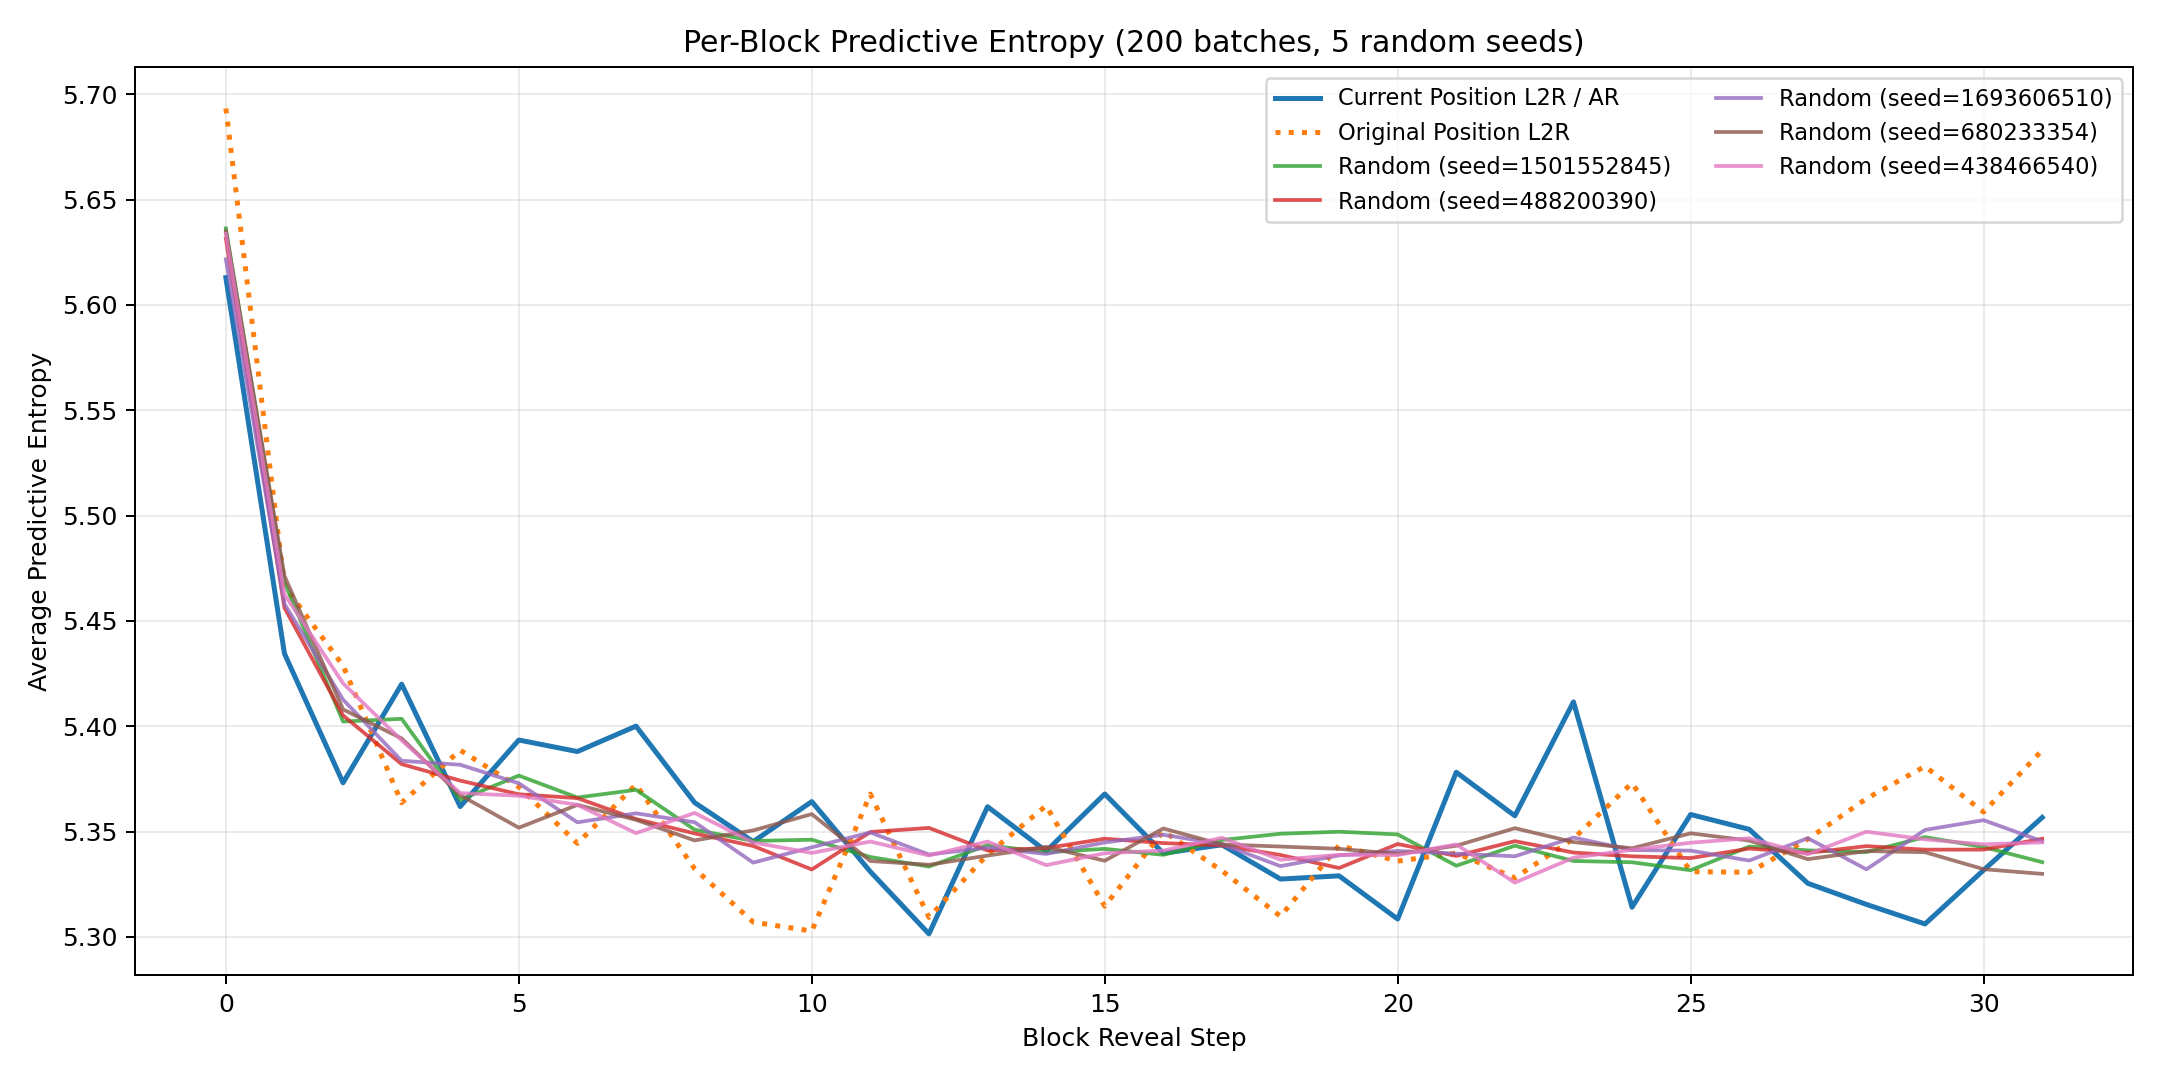

Data behind this chart, as committed beside it:
block_position, ar_mean, ar_std, original_position_ar_mean, original_position_ar_std, random_seed_1501552845, random_seed_488200390, random_seed_1693606510, random_seed_680233354, random_seed_438466540, random_mean, random_std
0, 5.613, 0.08914, 5.693, 0.09307, 5.636, 5.631, 5.622, 5.635, 5.634, 5.632, 0.005246
1, 5.434, 0.1007, 5.467, 0.09818, 5.468, 5.456, 5.458, 5.471, 5.463, 5.463, 0.005802
2, 5.373, 0.09299, 5.429, 0.09729, 5.402, 5.405, 5.413, 5.408, 5.42, 5.41, 0.006353
3, 5.42, 0.09796, 5.364, 0.1073, 5.404, 5.382, 5.384, 5.394, 5.393, 5.391, 0.007841
4, 5.362, 0.09766, 5.389, 0.1055, 5.365, 5.374, 5.382, 5.367, 5.368, 5.371, 0.00601
5, 5.393, 0.09509, 5.371, 0.1065, 5.377, 5.368, 5.373, 5.352, 5.367, 5.367, 0.008443
6, 5.388, 0.09687, 5.344, 0.09252, 5.366, 5.366, 5.354, 5.363, 5.363, 5.362, 0.004256
7, 5.4, 0.102, 5.372, 0.09659, 5.37, 5.356, 5.359, 5.356, 5.349, 5.358, 0.006737
8, 5.364, 0.1041, 5.332, 0.09846, 5.351, 5.349, 5.354, 5.346, 5.359, 5.352, 0.004484
9, 5.345, 0.09759, 5.307, 0.09573, 5.346, 5.343, 5.335, 5.351, 5.345, 5.344, 0.004957
10, 5.364, 0.1024, 5.303, 0.09893, 5.346, 5.332, 5.343, 5.358, 5.34, 5.344, 0.008621
11, 5.331, 0.09708, 5.368, 0.09898, 5.338, 5.35, 5.35, 5.336, 5.345, 5.344, 0.005773
12, 5.301, 0.09983, 5.309, 0.097, 5.333, 5.352, 5.339, 5.334, 5.339, 5.339, 0.006571
13, 5.362, 0.09939, 5.339, 0.09491, 5.344, 5.341, 5.342, 5.339, 5.345, 5.342, 0.002263
14, 5.341, 0.1006, 5.362, 0.09837, 5.34, 5.342, 5.339, 5.343, 5.334, 5.34, 0.00308
15, 5.368, 0.1, 5.315, 0.09827, 5.342, 5.347, 5.345, 5.336, 5.34, 5.342, 0.003704
16, 5.34, 0.09627, 5.35, 0.09653, 5.339, 5.345, 5.348, 5.351, 5.341, 5.345, 0.004622
17, 5.344, 0.0973, 5.331, 0.1031, 5.346, 5.343, 5.344, 5.344, 5.347, 5.345, 0.001406
18, 5.327, 0.1037, 5.31, 0.08504, 5.349, 5.339, 5.334, 5.343, 5.337, 5.34, 0.005333
19, 5.329, 0.09413, 5.343, 0.09384, 5.35, 5.333, 5.339, 5.342, 5.339, 5.34, 0.005602
20, 5.308, 0.09546, 5.336, 0.09489, 5.349, 5.344, 5.341, 5.339, 5.339, 5.342, 0.003636
21, 5.378, 0.09901, 5.34, 0.09276, 5.334, 5.338, 5.34, 5.343, 5.344, 5.34, 0.003659
22, 5.357, 0.09982, 5.328, 0.09299, 5.343, 5.345, 5.338, 5.352, 5.326, 5.341, 0.008684
23, 5.412, 0.09264, 5.347, 0.09835, 5.336, 5.34, 5.347, 5.345, 5.338, 5.341, 0.004263
24, 5.314, 0.09886, 5.373, 0.09441, 5.335, 5.338, 5.341, 5.342, 5.341, 5.34, 0.002493
25, 5.358, 0.09576, 5.331, 0.09164, 5.332, 5.337, 5.341, 5.349, 5.345, 5.341, 0.006005
26, 5.351, 0.1061, 5.331, 0.09858, 5.343, 5.342, 5.336, 5.346, 5.347, 5.343, 0.003702
27, 5.325, 0.09847, 5.346, 0.09391, 5.341, 5.34, 5.347, 5.337, 5.339, 5.341, 0.003325
28, 5.315, 0.1028, 5.366, 0.09384, 5.34, 5.343, 5.332, 5.341, 5.35, 5.341, 0.005734
29, 5.306, 0.09784, 5.381, 0.09812, 5.347, 5.341, 5.351, 5.34, 5.346, 5.345, 0.003914
30, 5.332, 0.09658, 5.359, 0.1018, 5.343, 5.341, 5.355, 5.332, 5.344, 5.343, 0.007417
31, 5.357, 0.09956, 5.389, 0.09603, 5.335, 5.347, 5.345, 5.33, 5.345, 5.34, 0.006594
